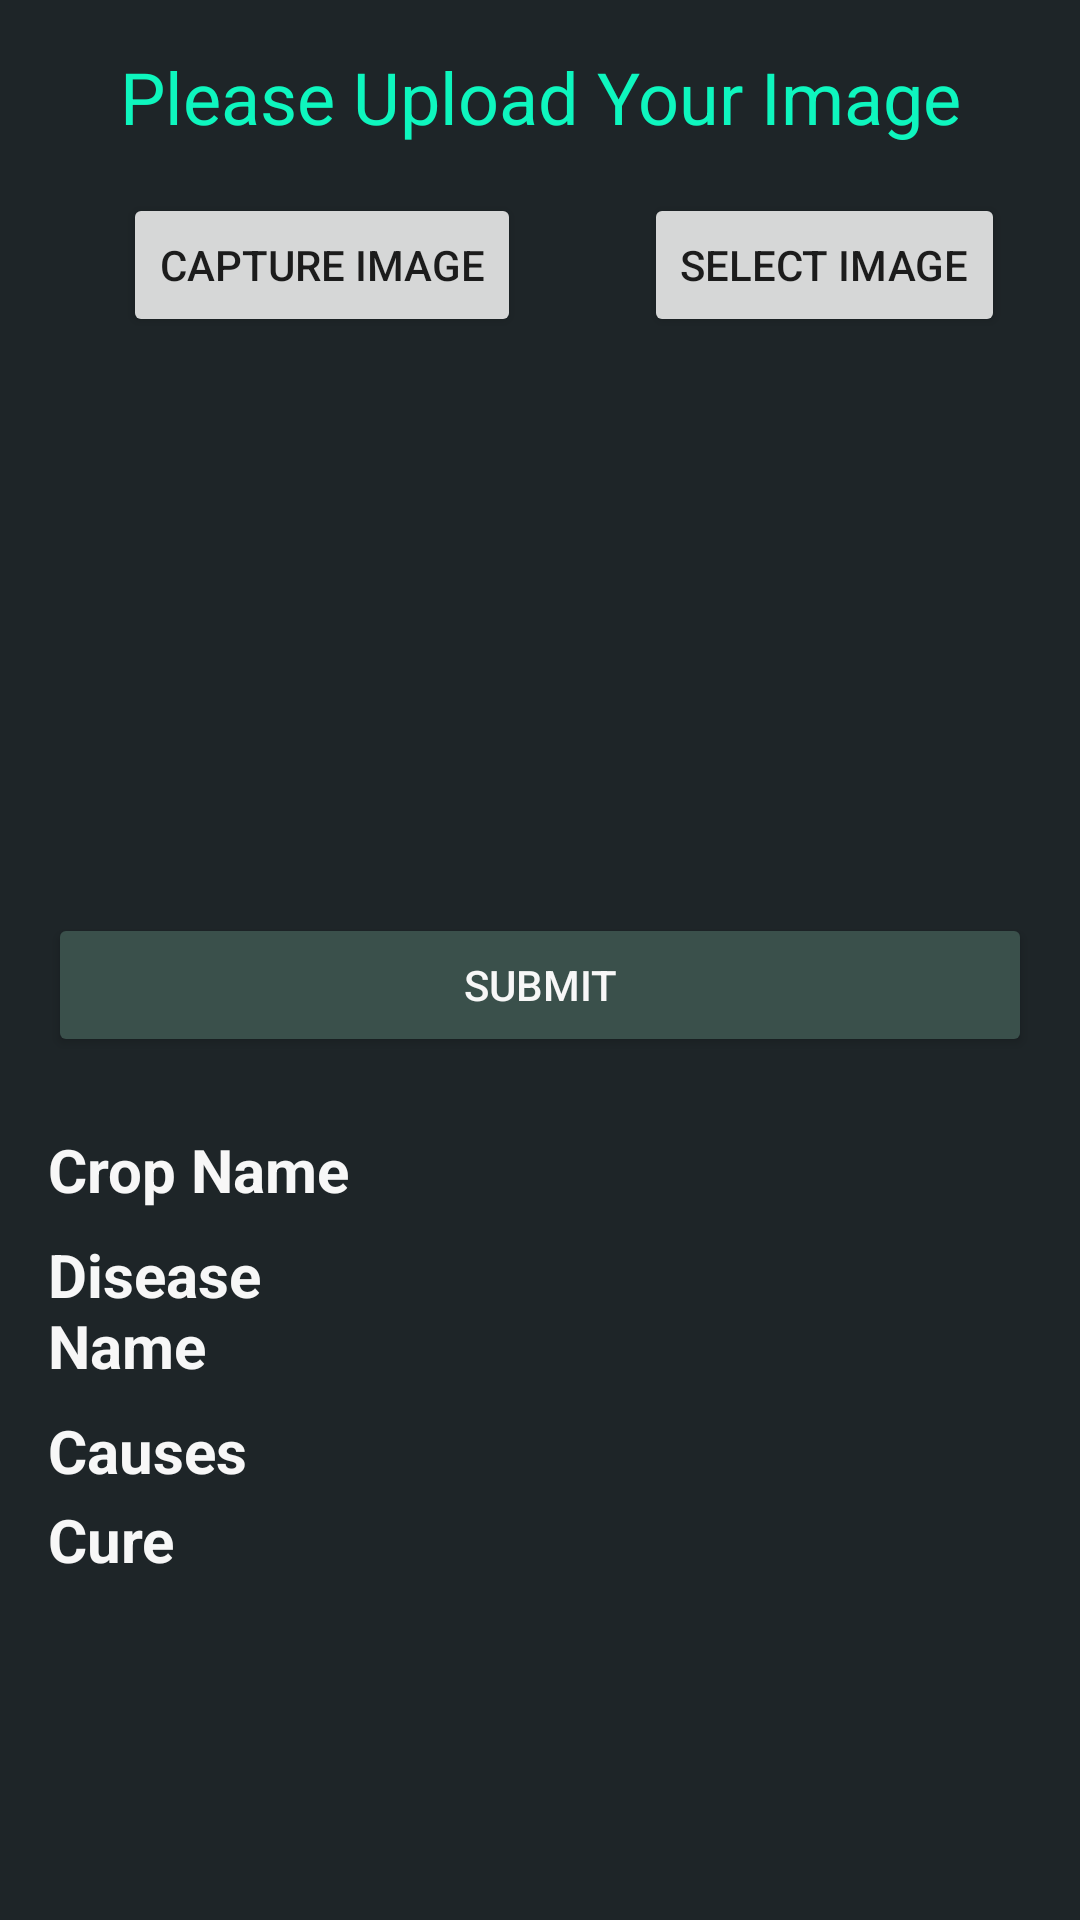

Here is an Android app screen rendered from its layout file. Give the layout XML and the strings, colors and styles it references.
<!-- AndroidManifest.xml: application theme Theme.CropHelpProject -->
<!-- res/layout/activity_disease_detection.xml -->
<?xml version="1.0" encoding="utf-8"?>
<androidx.constraintlayout.widget.ConstraintLayout xmlns:android="http://schemas.android.com/apk/res/android"
    xmlns:app="http://schemas.android.com/apk/res-auto"
    xmlns:tools="http://schemas.android.com/tools"
    android:layout_width="match_parent"
    android:layout_height="match_parent"
    android:background="@color/basic_dark"
    tools:context=".DiseaseDetectionActivity">

    <TextView
        android:id="@+id/dd_title"
        android:layout_width="match_parent"
        android:layout_height="wrap_content"
        android:textSize="24sp"
        app:layout_constraintTop_toTopOf="parent"
        app:layout_constraintStart_toStartOf="parent"
        android:layout_margin="16sp"
        android:text="Please Upload Your Image"
        android:textColor="@color/basic_green_light"
        android:gravity="center"

        />
    <ImageView
        android:id="@+id/dd_image"
        android:layout_width="match_parent"
        android:layout_height="0dp"
        app:layout_constraintHeight_percent="0.25"
        app:layout_constraintTop_toBottomOf="@+id/dd_captureImage"
        app:layout_constraintStart_toStartOf="parent"
        android:layout_margin="16dp"
        />
    <Button
        android:id="@+id/dd_captureImage"
        android:layout_width="wrap_content"
        android:layout_height="wrap_content"
        app:layout_constraintTop_toBottomOf="@+id/dd_title"
        app:layout_constraintStart_toStartOf="parent"
        app:layout_constraintEnd_toStartOf="@+id/dd_selectImage"
        android:layout_margin="16dp"
        android:text="Capture Image"
        />
    <Button
        android:id="@+id/dd_selectImage"
        android:layout_width="wrap_content"
        android:layout_height="wrap_content"
        app:layout_constraintTop_toBottomOf="@+id/dd_title"
        app:layout_constraintStart_toEndOf="@+id/dd_captureImage"
        app:layout_constraintBottom_toTopOf="@+id/dd_image"
        app:layout_constraintEnd_toEndOf="parent"
        android:text="Select Image"
        />
    <Button
        android:id="@+id/dd_submit"
        android:layout_width="match_parent"
        android:layout_height="wrap_content"
        app:layout_constraintTop_toBottomOf="@+id/dd_image"
        app:layout_constraintStart_toStartOf="parent"
        app:layout_constraintEnd_toEndOf="parent"
        android:layout_margin="16dp"
        android:backgroundTint="@color/basic_green_dark"
        android:textColor="@color/basic_light"
        android:text="Submit"

        />

    <ScrollView
        android:layout_width="match_parent"
        android:layout_height="0dp"
        app:layout_constraintHeight_percent="0.45"

        app:layout_constraintTop_toBottomOf="@id/dd_submit"
        app:layout_constraintBottom_toBottomOf="parent"

        >

        <androidx.constraintlayout.widget.ConstraintLayout
            android:layout_width="match_parent"
            android:layout_height="wrap_content"

            android:layout_margin="16dp">

            <TextView
                android:id="@+id/label_crop"
                android:layout_marginTop="8dp"
                android:layout_width="0dp"
                app:layout_constraintWidth_percent="0.35"
                android:layout_height="wrap_content"
                app:layout_constraintTop_toTopOf="parent"
                app:layout_constraintStart_toStartOf="parent"
                android:text="Crop Name"
                android:textStyle="bold"
                android:textSize="20sp"
                android:textColor="@color/basic_light"
                />
            <TextView
                android:id="@+id/crop_name"
                android:layout_width="0dp"
                android:layout_marginTop="8dp"
                app:layout_constraintWidth_percent="0.65"
                android:layout_height="wrap_content"
                app:layout_constraintStart_toEndOf="@+id/label_crop"
                app:layout_constraintTop_toTopOf="parent"
                android:textColor="@color/basic_green_light"
                android:textSize="16sp"/>
            <TextView
                android:id="@+id/label_disease"
                android:layout_width="0dp"
                android:layout_marginTop="8dp"
                app:layout_constraintWidth_percent="0.35"
                android:layout_height="wrap_content"
                app:layout_constraintTop_toBottomOf="@+id/label_crop"
                app:layout_constraintStart_toStartOf="parent"
                android:text="Disease Name"
                android:textStyle="bold"
                android:textSize="20sp"
                android:textColor="@color/basic_light"
                />
            <TextView
                android:id="@+id/crop_disease"
                android:layout_width="0dp"
                android:layout_marginTop="8dp"
                app:layout_constraintWidth_percent="0.65"
                android:layout_height="wrap_content"
                app:layout_constraintStart_toEndOf="@+id/label_disease"
                app:layout_constraintTop_toBottomOf="@+id/label_crop"
                android:textColor="@color/basic_green_light"
                android:textSize="16sp"/>
            <TextView
                android:id="@+id/label_cause"
                android:layout_width="0dp"
                android:layout_marginTop="8dp"
                app:layout_constraintWidth_percent="0.35"
                android:layout_height="wrap_content"
                app:layout_constraintTop_toBottomOf="@+id/label_disease"
                app:layout_constraintStart_toStartOf="parent"
                app:layout_constraintEnd_toStartOf="@+id/crop_cause"
                android:text="Causes"
                android:textStyle="bold"
                android:textSize="20sp"
                android:textColor="@color/basic_light"
                />
            <TextView
                android:id="@+id/crop_cause"
                android:layout_width="0dp"
                android:layout_marginTop="8dp"
                app:layout_constraintWidth_percent="0.65"
                android:layout_height="wrap_content"
                app:layout_constraintStart_toEndOf="@+id/label_cause"
                app:layout_constraintTop_toBottomOf="@+id/label_disease"
                android:textColor="@color/basic_green_light"
                android:textSize="16sp"/>
            <TextView
                android:id="@+id/label_cure"
                android:layout_width="0dp"
                android:layout_marginTop="8dp"
                app:layout_constraintWidth_percent="0.35"
                android:layout_height="wrap_content"
                app:layout_constraintTop_toBottomOf="@+id/crop_cause"
                app:layout_constraintStart_toStartOf="parent"
                app:layout_constraintEnd_toStartOf="@+id/crop_cure"
                android:text="Cure"
                android:textStyle="bold"
                android:textSize="20sp"
                android:textColor="@color/basic_light"
                />
            <TextView
                android:id="@+id/crop_cure"
                android:layout_width="0dp"
                android:layout_marginTop="8dp"
                app:layout_constraintWidth_percent="0.65"
                android:layout_height="wrap_content"
                app:layout_constraintStart_toEndOf="@+id/label_cure"
                app:layout_constraintTop_toBottomOf="@+id/crop_cause"
                android:textColor="@color/basic_green_light"
                android:textSize="16sp"
                />

        </androidx.constraintlayout.widget.ConstraintLayout>
    </ScrollView>

</androidx.constraintlayout.widget.ConstraintLayout>
<!-- resources referenced by this layout -->
<resources>
  <color name="basic_dark">#1E2528</color>
  <color name="basic_green_dark">#3A504B</color>
  <color name="basic_green_light">#0EF6BE</color>
  <color name="basic_light">#F7F7F7</color>
  <style name="Theme.CropHelpProject" parent="Theme.MaterialComponents.DayNight.NoActionBar">
          
          <item name="colorPrimary">@color/d_green_300</item>
          <item name="colorPrimaryVariant">@color/d_green_600</item>
          <item name="colorOnPrimary">@color/color_primary</item>
          
          <item name="colorSecondary">@color/orange_50</item>
          <item name="colorSecondaryVariant">@color/orange_300</item>
          <item name="colorOnSecondary">@color/black</item>
          
          <item name="android:statusBarColor" tools:targetApi="l">?attr/colorPrimaryVariant</item>
          
      </style>
  <color name="d_green_300">#3a5a40</color>
  <color name="d_green_600">#004137</color>
  <color name="color_primary">#e5eafa</color>
  <color name="orange_50">#f6e7d5</color>
  <color name="orange_300">#bc6c25</color>
  <color name="black">#FF000000</color>
</resources>
